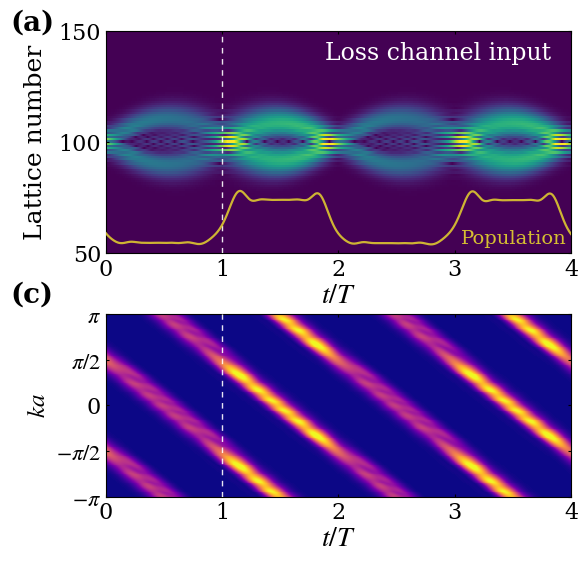

The script that saved this image:

import matplotlib.pyplot as plt
import numpy as np
from scipy.integrate import solve_ivp
from functools import partial
plt.rcParams['axes.unicode_minus'] = False
plt.rcParams['axes.unicode_minus']=False 
# Time sampling points used to record the evolution from t=0 to t=4
t_eval = np.linspace(0,4,4001)
# Initial real-space lattice array for the first Gaussian wave packet
zpump0=np.zeros(202,dtype=complex)
# Parameters of the initial wave packet: packet width k0, central momenta ksita and ksita1,
# and the superposition coefficient bi between the two wave packets
k0=0.03
ksita=1.57
ksita1=-1.58
bi=-1
# initial lattice-site array for the second wavepack
Zpump0=np.zeros(202,dtype=complex)
# Dimensionless parameters of the Hamiltonian, 
# kappa and gainloss are rescaled by 2pi/F to preserve the parameter ratios when F is set to 2pi
F =0.13
kappa = 0.6*np.pi/F
gainloss = 0.16*np.pi/F
# Construct the two Gaussian wave packets defined by the above parameters
for i in range (202):
    zpump0[i]=np.exp(-(k0*(100-i)**2))*np.exp(1.0j*(i)*ksita)
for i in range (202):
    Zpump0[i]=np.exp(-(k0*(100-i)**2))*np.exp(1.0j*(i)*ksita1)
# Initial state formed by the superposition of the two Gaussian wave packets
zpump=1*np.array(zpump0+bi*Zpump0,dtype=complex)
# Define the time-evolution equation dz/dt = -i H z
# where H is the real-space tight-binding Hamiltonian including the linear potential kn,
# alternating gain/loss gamma, and nearest-neighbor hopping k
def PUMP(t,zpump,F,k,gamma):
    npump=len(zpump)
    kn=np.zeros(npump,dtype=complex)
    PUMPuse=np.zeros([npump,npump],dtype=complex)
    PUMPuse0=np.zeros([npump,npump],dtype=complex)
    for i in range(len(zpump0)):
        kn[i]=(i-100)*F
        if i%2==0:
            PUMPuse[i,i]=kn[i]+1j*gamma
        else:
            PUMPuse[i,i]=kn[i]-1j*gamma
    for i in range(1,npump):
        PUMPuse[i,i-1]=k.conjugate()
    for i in range(0,npump-1):
        PUMPuse[i,i+1]=k
    PUMPuse0=np.dot(PUMPuse,zpump)*(-1j)
    return PUMPuse0
# Use partial to fix the parameters and obtain an evolution function depending on t and zpump
# Set F = pi so that the time unit matches the Bloch-oscillation period
f = partial(PUMP,F=np.pi,k=kappa,gamma=gainloss)
# Numerically integrate the time evolution using solve_ivp;
#to avoid using a step size that is too large relative to the parameter scale, set the maximum step size to 0.05
sol1= solve_ivp(f, [0,4], zpump, t_eval=t_eval,max_step=0.05)
#ww stores the modulus (amplitude)
ww=abs(sol1.y)

#%%Data processing
# Perform the Fourier transform along the lattice direction to obtain the momentum-space distribution
freq=np.fft.fftfreq(len(sol1.y[:,1]),1)
fft_result = np.fft.fft(sol1.y, axis=0)
magnitude = fft_result


# Get the sorting indices of the frequency array
sorted_indices = np.argsort(freq)
# Reorder the frequency array and the corresponding Fourier result
freq_sorted = freq[sorted_indices]
fft_result_sorted = fft_result[sorted_indices, :]


#%%code of dynamic in Fig. 2(a,c) 
import numpy as np
import matplotlib.pyplot as plt
from matplotlib.gridspec import GridSpec


T = np.asarray(t_eval, dtype=float)

# upper panel: real-space evolution
Z_top = np.abs(np.asarray(sol1.y)[50:151, :])
y_top = np.arange(50, 151, dtype=float)

# lower panel: momentum-space evolution
ka = 2.0 * np.pi * np.asarray(freq_sorted, dtype=float)
Z_k = np.abs(np.asarray(fft_result_sorted))

# color ranges
vmin_top = 0.0
vmax_top = np.percentile(Z_top, 99.5)

vmin_k = 0.0
vmax_k = np.percentile(Z_k, 99.7)


plt.rcParams.update({
    "font.family": "serif",
    "mathtext.fontset": "stix",
    "axes.linewidth": 1.0,
    "xtick.direction": "in",
    "ytick.direction": "in",
})

fig = plt.figure(figsize=(6, 5.55), dpi=150)
gs = GridSpec(2, 1, height_ratios=[1.0, 0.82], hspace=0.30, figure=fig)

ax0 = fig.add_subplot(gs[0, 0])
ax1 = fig.add_subplot(gs[1, 0], sharex=ax0)


# panel (a): real-space evolution

im0 = ax0.imshow(
    Z_top,
    extent=[T[0], T[-1], y_top[0], y_top[-1]],
    origin="lower",
    aspect="auto",
    cmap="viridis",
    vmin=vmin_top,
    vmax=vmax_top*1.2,
    interpolation="nearest"
)
# ==============================
# total population curve overlay
# ==============================

ww = np.abs(sol1.y)
su = np.sum(ww**2, axis=0)
su = su / su[0]

# map population curve to the vertical range of the upper heatmap
pop_y0 = 54
pop_height = 24

su_min = np.min(su)
su_max = np.max(su)

if su_max > su_min:
    pop_curve = pop_y0 + pop_height * (su - su_min) / (su_max - su_min)
else:
    pop_curve = pop_y0 + pop_height * np.ones_like(su)

ax0.plot(
    T,
    pop_curve,
    color="#d6bf32",
    lw=1.6,
    alpha=0.95,
    zorder=8
)

ax0.text(
    3.05,
    pop_y0 + 0.1 * pop_height,
    "Population",
    color="#d6bf32",
    fontsize=14,
    ha="left",
    va="center",
    zorder=9
)

print("Population min =", su.min())
print("Population max =", su.max())
# vertical dashed line
ax0.axvline(1.0, color="white", ls=(0, (4, 4)), lw=1.0, alpha=0.9, zorder=7)

ax0.set_xlim(0, 4)
ax0.set_ylim(50, 150)
ax0.set_yticks([50, 100, 150])
ax0.set_xticks([0, 1, 2, 3, 4])
ax0.tick_params(axis='both', labelsize=16, top=True, right=True, length=2.5)
ax0.tick_params(labelbottom=True)
ax0.set_xlabel(r"$t/T$", fontsize=20, labelpad=1)
ax0.set_ylabel("Lattice number", fontsize=18, labelpad=8)

ax0.text(
    0.47, 0.95, "Loss channel input",
    transform=ax0.transAxes,
    ha="left", va="top",
    fontsize=17,
    color="white"
)
# panel (c): momentum-space evolution
im1 = ax1.imshow(
    Z_k,
    extent=[T[0], T[-1], ka[0], ka[-1]],
    origin="lower",
    aspect="auto",
    cmap="plasma",
    vmin=vmin_k,
    vmax=vmax_k,
    interpolation="nearest"
)

# vertical dashed line
ax1.axvline(1.0, color="white", ls=(0, (4, 4)), lw=1.0, alpha=0.9, zorder=7)

ax1.set_xlim(0, 4)
ax1.set_ylim(-np.pi, np.pi)
ax1.set_xticks([0, 1, 2, 3, 4])
ax1.set_yticks([-np.pi, -np.pi/2, 0, np.pi/2, np.pi])
ax1.set_yticklabels([r"$-\pi$", r"$-\pi/2$", "0", r"$\pi/2$", r"$\pi$"])

ax1.set_xlabel(r"$t/T$", fontsize=20, labelpad=1)
ax1.set_ylabel(r"$ka$", fontsize=18, labelpad=4)
ax1.tick_params(axis='both', labelsize=16, top=True, right=True, length=2.5)


# panel labels
fig.text(0.03, 0.94, "(a)", fontsize=20, fontweight="bold")
fig.text(0.03, 0.45, "(c)", fontsize=20, fontweight="bold")

for ax in [ax0, ax1]:
    for spine in ax.spines.values():
        spine.set_linewidth(0.8)

fig.subplots_adjust(left=0.19, right=0.965, bottom=0.10, top=0.94, hspace=0.30)
plt.show()
